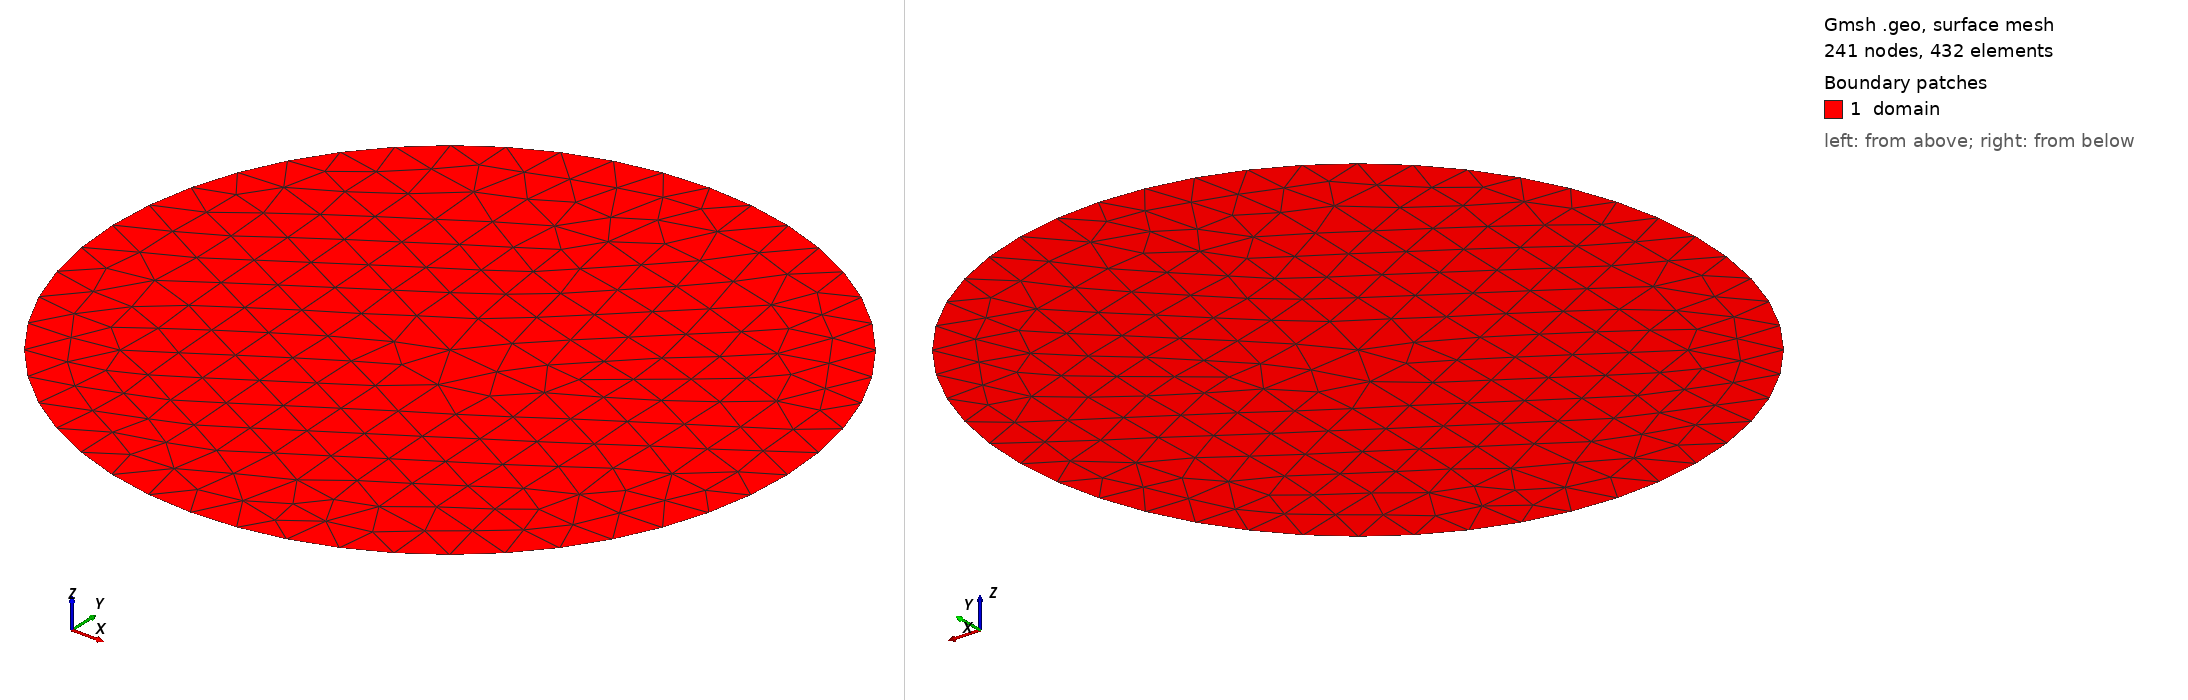

Gmsh geometry script, surface-meshed: 241 nodes, 432 surface elements. Boundary patches (legend numbers): 1 domain. Left view from above one corner, right view from below the opposite corner. Legend entries are the model's physical surfaces. The drawing asked Gmsh for element sizes between 1% and 20% of the model's largest extent; the script's own settings can give other sizes.

=== disco_r1.geo (drawn) ===
// Disco circular unitario R = 1 centrado em (0, 0) - Exemplo 3 da Tese (Secao 3.4)
lc = 0.14;

Point(1) = { 0.0,  0.0, 0.0, lc}; // Centro r = 0.0
Point(2) = { 1.0,  0.0, 0.0, lc};
Point(3) = { 0.0,  1.0, 0.0, lc};
Point(4) = {-1.0,  0.0, 0.0, lc};
Point(5) = { 0.0, -1.0, 0.0, lc};
Point(6) = { 0.0,  0.8, 0.0, lc}; // Ponto de monitoramento r = 0.8
Point(7) = { 0.0,  0.5, 0.0, lc}; // Ponto de monitoramento r = 0.5

Circle(1) = {2, 1, 3};
Circle(2) = {3, 1, 4};
Circle(3) = {4, 1, 5};
Circle(4) = {5, 1, 2};

Curve Loop(1) = {1, 2, 3, 4};
Plane Surface(1) = {1};
Point{1, 6, 7} In Surface{1};

Physical Curve("boundary") = {1, 2, 3, 4};
Physical Surface("domain") = {1};

Mesh.ElementOrder = 1;
